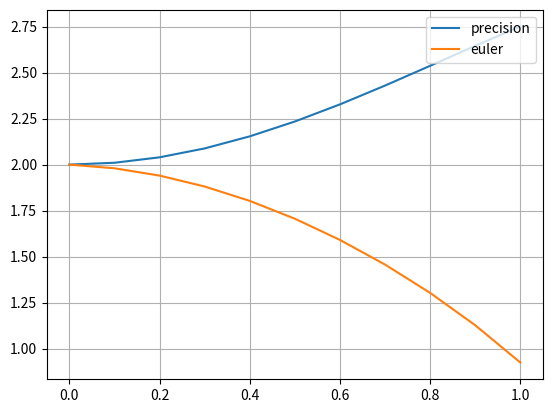

This chart was generated by the following Python code:
import math
import matplotlib
import matplotlib.pyplot as plt
import numpy as np


def draw_plot(X, Y, labels, save_file="plot.png"):
    fig, ax = plt.subplots()
    for i in range(len(X)):
        ax.plot(X[i], Y[i], label=f"{labels[i]}")

    ax.legend(loc='upper right')
    ax.grid()
    if save_file:
        fig.savefig(save_file)
        print(f"Saved in {save_file} succesfuly")
        plt.close(fig)


params = {
    "h":    0.1,
    "xmin": 0.0,
    "xmax": 1.0,
    "y0":   2.0,
    "z0":   0.0
}


var = """+++++++++++++++++++++++++++++++
KOSHI
+++++++++++++++++++++++++++++++
+ y'' + y'tg(x) - ycos^2x = 0 
+ y(0)  = 2                   
+ y'(0) = 0                
+ x in [0, 1], h = 0.1
+++++++++++++++++++++++++++++++
+ SOLVE
+++++++++++++++++++++++++++++++
+ y = e^(sin(x)) + e^(-sin(x))
+++++++++++++++++++++++++++++++
"""


def precise(x):
    return math.e ** math.sin(x) + math.e ** (-math.sin(x))


def g(x, y, z):
    return z * math.tan(x) - y * (math.cos(x) ** 2)


def f(x, y, z):
    return z


def getn(a, b, step=0.1):
    return int((b - a) / step)


def solve(f, p):
    X = [x for x in
         np.arange(p["xmin"], p["xmax"] + p["h"], p["h"])]
    Y = [f(x) for x in X]
    return X, Y


def euler(g, f, p):
    x0, y0, z, h = p["xmin"], p["y0"], p["z0"], p["h"]
    n = getn(p["xmin"], p["xmax"], h)

    X, Y = [x0], [y0]
    for k in range(n):
        z += h * g(X[k], Y[k], z)

        X.append(X[k] + h)
        Y.append(Y[k] + h * f(X[k], Y[k], z))

    return X, Y


methods = {
    "euler": euler
}



def main():
    print(var)

    s = solve(precise, params)
    X, Y, labels = [s[0]], [s[1]], ["precision"]

    for label, bar in methods.items():
        x_, y_ = bar(g, f, params)
        X.append(x_)
        Y.append(y_)
        labels.append(label)

    draw_plot(X, Y, labels, "point_1.png")


if __name__ == '__main__':
    main()
